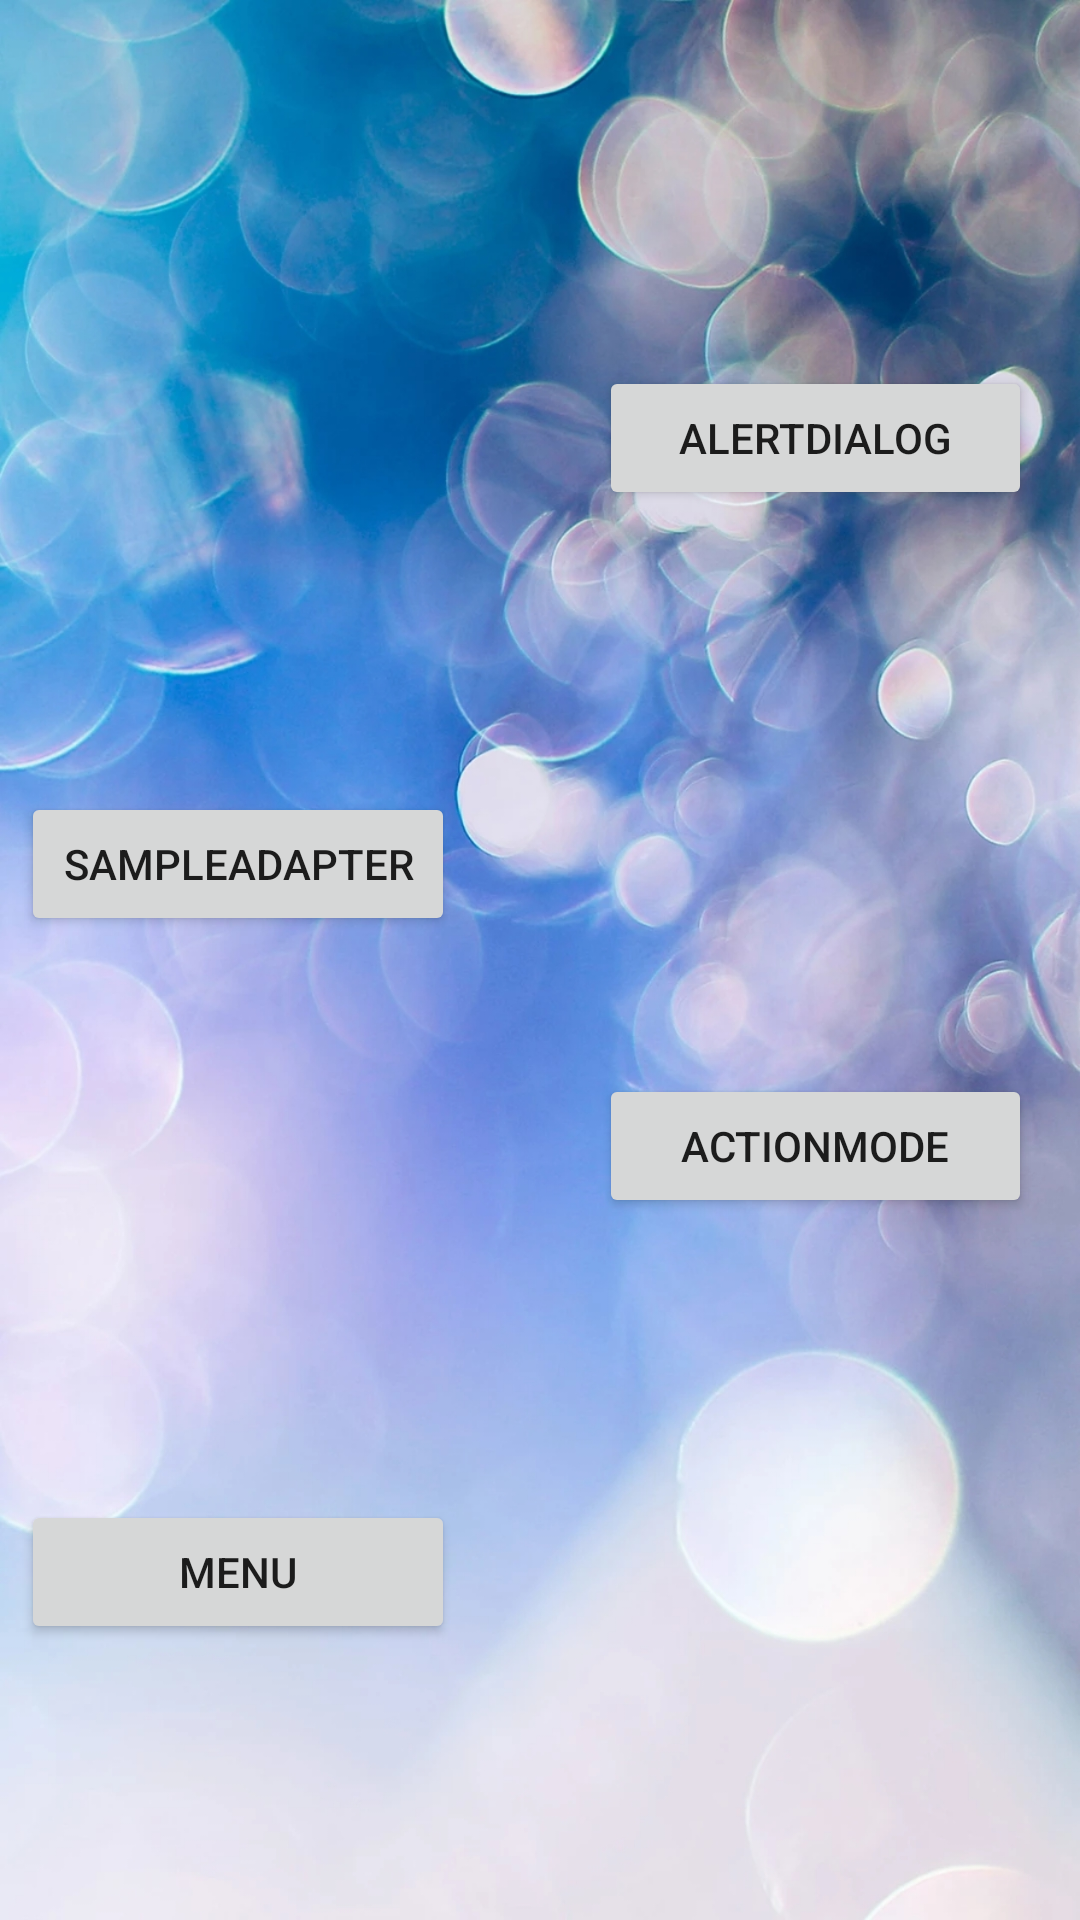

Android layout source for this screen:
<!-- AndroidManifest.xml: application theme AppTheme -->
<!-- res/layout/activity_console.xml -->
<?xml version="1.0" encoding="utf-8"?>
<android.support.constraint.ConstraintLayout xmlns:android="http://schemas.android.com/apk/res/android"
    xmlns:app="http://schemas.android.com/apk/res-auto"
    xmlns:tools="http://schemas.android.com/tools"
    android:layout_width="match_parent"
    android:layout_height="match_parent">

    <TextView
        android:id="@+id/textView2"
        android:layout_width="414dp"
        android:layout_height="102dp"
        android:layout_marginTop="8dp"
        android:gravity="center"
        android:text="UI TEST"
        android:visibility="visible"
        app:layout_constraintBottom_toTopOf="@+id/button_dialog"
        app:layout_constraintEnd_toEndOf="parent"
        app:layout_constraintStart_toStartOf="@+id/imageView"
        app:layout_constraintTop_toTopOf="parent"
        tools:text="UI TEST" />

    <Button
        android:id="@+id/button_sample"
        android:layout_width="0dp"
        android:layout_height="wrap_content"
        android:layout_marginStart="7dp"
        android:layout_marginTop="148dp"
        android:layout_marginEnd="48dp"
        android:text="SampleAdapter"
        app:layout_constraintEnd_toStartOf="@+id/button_dialog"
        app:layout_constraintStart_toStartOf="parent"
        app:layout_constraintTop_toBottomOf="@+id/textView2" />

    <Button
        android:id="@+id/button_dialog"
        android:layout_width="0dp"
        android:layout_height="wrap_content"
        android:layout_marginEnd="16dp"
        android:layout_marginBottom="464dp"
        android:text="AlertDiaLog"
        app:layout_constraintBottom_toBottomOf="parent"
        app:layout_constraintEnd_toEndOf="parent"
        app:layout_constraintStart_toEndOf="@+id/button_sample"
        app:layout_constraintTop_toBottomOf="@+id/textView2" />

    <Button
        android:id="@+id/button_menu"
        android:layout_width="0dp"
        android:layout_height="wrap_content"
        android:layout_marginStart="7dp"
        android:layout_marginTop="188dp"
        android:layout_marginEnd="48dp"
        android:text="Menu"
        app:layout_constraintEnd_toStartOf="@+id/button_actionmode"
        app:layout_constraintStart_toStartOf="parent"
        app:layout_constraintTop_toBottomOf="@+id/button_sample" />

    <Button
        android:id="@+id/button_actionmode"
        android:layout_width="0dp"
        android:layout_height="wrap_content"
        android:layout_marginTop="188dp"
        android:layout_marginEnd="16dp"
        android:text="ActionMode"
        app:layout_constraintEnd_toEndOf="parent"
        app:layout_constraintStart_toEndOf="@+id/button_menu"
        app:layout_constraintTop_toBottomOf="@+id/button_dialog" />

    <ImageView
        android:id="@+id/imageView"
        android:layout_width="0dp"
        android:layout_height="wrap_content"
        android:scaleType="fitXY"
        app:layout_constraintEnd_toEndOf="parent"
        app:layout_constraintHorizontal_bias="0.0"
        app:layout_constraintStart_toStartOf="parent"
        app:layout_constraintTop_toTopOf="parent"
        app:srcCompat="@drawable/wx_share" />
</android.support.constraint.ConstraintLayout>
<!-- resources referenced by this layout -->
<resources>
  <!-- drawable wx_share: png bitmap (drawable, 912391 bytes) -->
  <style name="AppTheme" parent="Theme.AppCompat.Light.DarkActionBar">
          
          <item name="colorPrimary">@color/colorPrimary</item>
          <item name="colorPrimaryDark">@color/colorPrimaryDark</item>
          <item name="colorAccent">@color/colorAccent</item>
          <item name="windowActionModeOverlay">true</item>
          
          
          
      </style>
  <!-- not gathered from this repository: default colours our renderer supplied (Android Studio template values) -->
  <color name="colorPrimary">#FF6200EE</color>
  <color name="colorPrimaryDark">#FF3700B3</color>
  <color name="colorAccent">#FF03DAC5</color>
</resources>
